Dataset: data (GitHub, azief27saclolo/Thesis-Project). Classes: early blight leaf, healthy leaf, late blight leaf, septoria leaf.

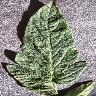
Label: healthy leaf

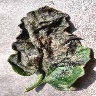
Label: late blight leaf

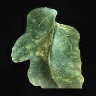
Label: late blight leaf

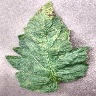
Label: septoria leaf

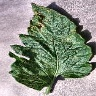
Label: septoria leaf

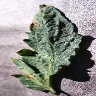
Label: early blight leaf
